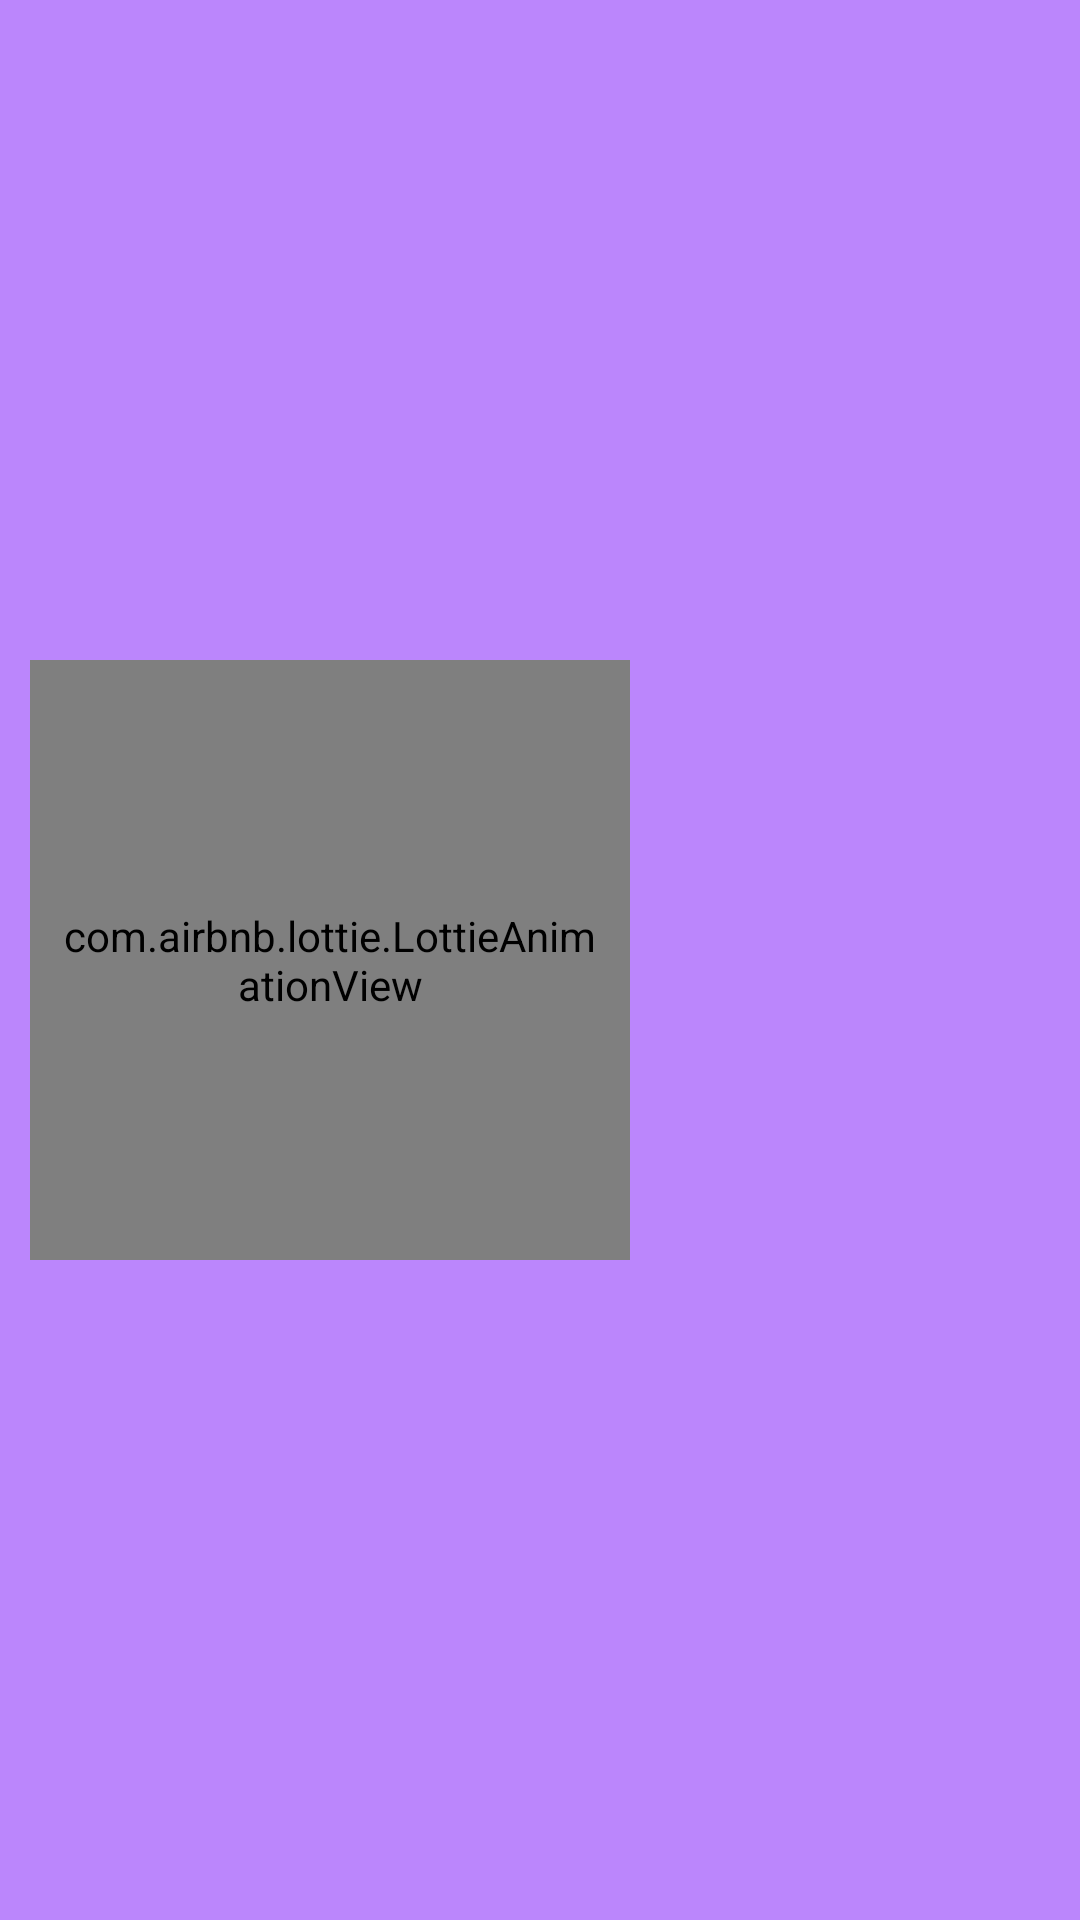

Write the Android layout XML for this screen, with the resource values it uses.
<!-- AndroidManifest.xml: application theme Theme.Pixabay -->
<!-- res/layout/fragment_wait_dialog.xml -->
<?xml version="1.0" encoding="utf-8"?>
<androidx.constraintlayout.widget.ConstraintLayout xmlns:android="http://schemas.android.com/apk/res/android"
    xmlns:app="http://schemas.android.com/apk/res-auto"
    xmlns:tools="http://schemas.android.com/tools"
    android:layout_width="wrap_content"
    android:layout_height="wrap_content"
    android:background="@color/purple_200"
    tools:context=".WaitDialogFragment">

    <com.airbnb.lottie.LottieAnimationView
        android:id="@+id/fragment_animation"
        android:layout_width="200dp"
        android:layout_height="200dp"
        android:layout_margin="10dp"
        android:layout_marginBottom="10dp"
        android:padding="10dp"
        app:layout_constraintBottom_toBottomOf="parent"
        app:layout_constraintStart_toStartOf="parent"
        app:layout_constraintTop_toTopOf="parent"
        app:lottie_autoPlay="true"
        app:lottie_loop="true"
        app:lottie_rawRes="@raw/wait" />

    <TextView
        android:id="@+id/fragment_tv"
        android:layout_width="150dp"
        android:layout_height="200dp"
        android:layout_margin="10dp"
        android:fontFamily="@font/amita_bold"
        android:gravity="center"
        android:padding="10dp"
        android:textAppearance="@style/TextAppearance.AppCompat.Body1"
        android:textSize="20sp"
        app:layout_constraintBottom_toBottomOf="parent"
        app:layout_constraintEnd_toEndOf="parent"
        app:layout_constraintStart_toEndOf="@id/fragment_animation"
        app:layout_constraintTop_toTopOf="parent"
        tools:text="@tools:sample/lorem" />

</androidx.constraintlayout.widget.ConstraintLayout>
<!-- resources referenced by this layout -->
<resources>
  <color name="purple_200">#FFBB86FC</color>
  <style name="Theme.Pixabay" parent="Theme.MaterialComponents.DayNight.NoActionBar">
          
          <item name="colorPrimary">@color/purple_500</item>
          <item name="colorPrimaryVariant">@color/purple_700</item>
          <item name="colorOnPrimary">@color/white</item>
          
          <item name="colorSecondary">@color/teal_200</item>
          <item name="colorSecondaryVariant">@color/teal_700</item>
          <item name="colorOnSecondary">@color/black</item>
          
          <item name="android:statusBarColor" tools:targetApi="l">?attr/colorPrimarySurface</item>
          
      </style>
  <color name="purple_500">#FF6200EE</color>
  <color name="purple_700">#FF3700B3</color>
  <color name="white">#FFFFFFFF</color>
  <color name="teal_200">#FF03DAC5</color>
  <color name="teal_700">#FF018786</color>
  <color name="black">#FF000000</color>
</resources>
